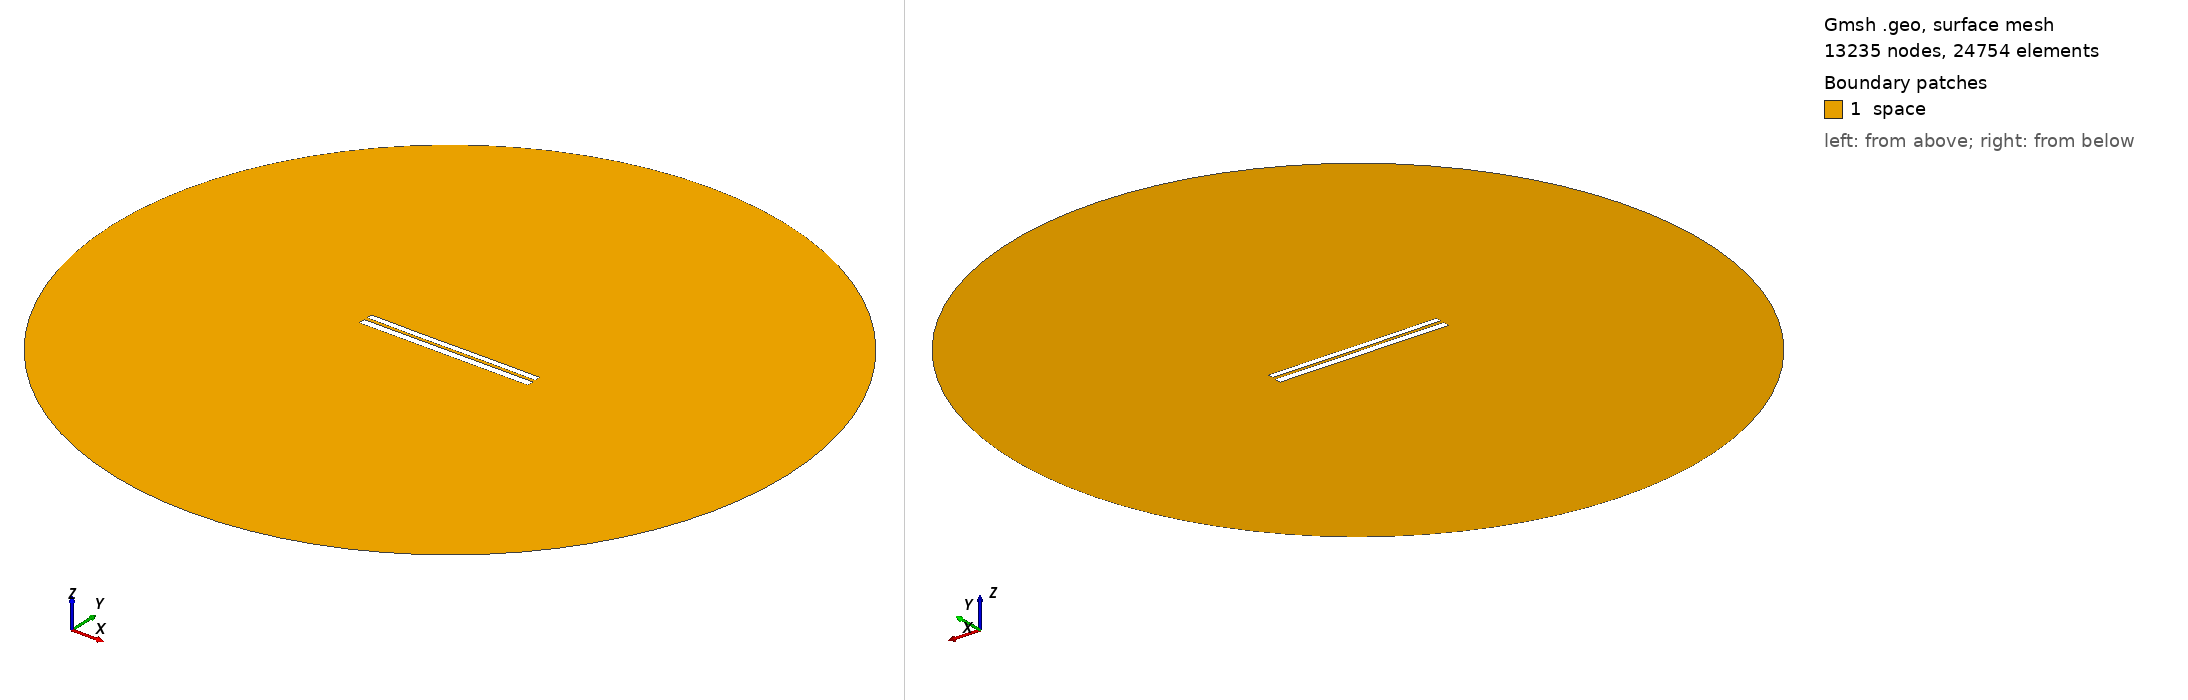

Gmsh geometry script, surface-meshed: 13235 nodes, 24754 surface elements. Boundary patches (legend numbers): 1 space. Left view from above one corner, right view from below the opposite corner. Legend entries are the model's physical surfaces. The drawing asked Gmsh for element sizes between 1% and 20% of the model's largest extent; the script's own settings can give other sizes.

=== 7033.geo (drawn) ===
//---------------------------------------
// Geometry kernel
//---------------------------------------

SetFactory("OpenCASCADE");



//---------------------------------------
// Parameters of the geometry
//---------------------------------------

// Overetch of the upper plate
overetch = 0.25;

// Distance between the plates
distance = 1.75;

// Discretization over the x axis (for the deformation)
nx = 50; 

// Length of the plate
L = 100 - overetch; 

// Number of modes
n = 4; 

// 1st mode coefficient
coeff(1) = -0.075;
beta(1) = 0.596864 * 3.1415926535 / L;

// 2nd mode coefficient
coeff(2) = -0.075;
beta(2) = 1.49418 * 3.1415926535 / L;

// 3rd mode coefficient
coeff(3) = -0.075;
beta(3) = 2.50025 * 3.1415926535 / L;

// 4th mode coefficient
coeff(4) = 0.0;
beta(4) = 3.49999 * 3.1415926535 / L;



//---------------------------------------
// Upper plate (deformed rectangle)
//---------------------------------------

// Coordiantes of the upper plate
xmin = -50;
xmax = 50 - overetch;

// Height of the upper plate
yheight = 4 - 2 * overetch;

// Indexes of the points
UpperID[] = {};
LowerID[] = {};
LeftID[] = {};
RightID[] = {};

// Point index
p = 1;

// Horizontal edges
For i In {1:nx}
    x = xmin + (i-1)*(xmax - xmin)/(nx-1);

    y_bottom = distance / 2 + overetch;
    For j In {1:n}
        C = (Cosh(beta(j)*L) + Cos(beta(j)*L)) / (Sinh(beta(j)*L) + Sin(beta(j)*L));
        y_bottom  = y_bottom + coeff(j) * (Cosh(beta(j)*(x+50)) - Cos(beta(j)*(x+50)) - C * (Sinh(beta(j)*(x+50)) - Sin(beta(j)*(x+50))));
    EndFor

    y_top = y_bottom + yheight;

    Point(p) = {x, y_top, 0, 1.0};
    UpperID[i] = p;
    p = p + 1;

    Point(p) = {x, y_bottom, 0, 1.0};
    LowerID[i] = p;
    p = p + 1;
EndFor

// Create point lists
UpperPts[] = {}; LowerPts[] = {};
For i In {1:nx}
  UpperPts[] += {UpperID[i]};
  LowerPts[] += {LowerID[i]};
EndFor

// Build splines
Spline(1) = {UpperPts[]};
Spline(2) = {LowerPts[]};
Line(3) = {LowerPts[nx-1], UpperPts[nx-1]};
Line(4) = {LowerPts[0], UpperPts[0]};

// Build the plane surface
Curve Loop(1) = {2, 3, -1, -4};
Plane Surface(1) = {1};



//---------------------------------------
// Lower plate (rectangle)
//---------------------------------------

// Vertices
Point(1001) = {-50, -1, 0, 1.0};
Point(1002) = { 50, -1, 0, 1.0};
Point(1003) = { 50,  -5, 0, 1.0};
Point(1004) = {-50,  -5, 0, 1.0};

// Edges
Line(5) = {1001, 1002};
Line(6) = {1002, 1003};
Line(7) = {1003, 1004};
Line(8) = {1004, 1001};

// Plane surface
Line Loop(2) = {5, 6, 7, 8};
Plane Surface(2) = {2}; 



//---------------------------------------
// Outer (fictious) boundary
//---------------------------------------

// Points
Point(1005) = {0, 0, 0};       // Center
Point(1006) = {200, 0, 0};     // Start point
Point(1007) = {0, 200, 0};     // 90 degrees
Point(1008) = {-200, 0, 0};    // 180 degrees
Point(1009) = {0, -200, 0};    // 270 degrees

// Circle arcs (each needs start, center, end)
Circle(9) = {1006, 1005, 1007};
Circle(10) = {1007, 1005, 1008};
Circle(11) = {1008, 1005, 1009};
Circle(12) = {1009, 1005, 1006};

// Plane surface for the entire domain
Curve Loop(3) = {9, 10, 11, 12};
Surface(3) = {3};

// Subtract the plates from the whole domain to obtain the actual domain where we want to solve the equations
BooleanDifference{ Surface{3}; Delete; }{ Surface{1}; Surface{2}; Delete; }




//---------------------------------------
// Transfinite Lines/Curves
//---------------------------------------

// Set the number of points on the boundaries
r = 7;

// Plates
Transfinite Curve {1, 2} = 50*r Using Progression 1;
Transfinite Curve {3, 4} = 2*r Using Progression 1;
Transfinite Line {5, 7} = 50*r Using Progression 1;
Transfinite Line {6, 8} = 2*r Using Progression 1;

// Outer boundary
Transfinite Line {9, 10, 11, 12} = 20 Using Progression 1;



//---------------------------------------
// Physical groups
//---------------------------------------                

// Physical curves (boundaries)
Physical Line("force_segment", 10) = {2};
Physical Line("upper_plate", 11) = {1, 3, 4};
Physical Line("lower_plate", 12) = {5, 6, 7, 8};
Physical Line("boundary", 20) = {9, 10, 11, 12};

// Physical Surfaces
Physical Surface("space", 30) = {3};



//---------------------------------------
// 6. Generate the Mesh
//---------------------------------------

// 2D mesh generation
Mesh 2;
